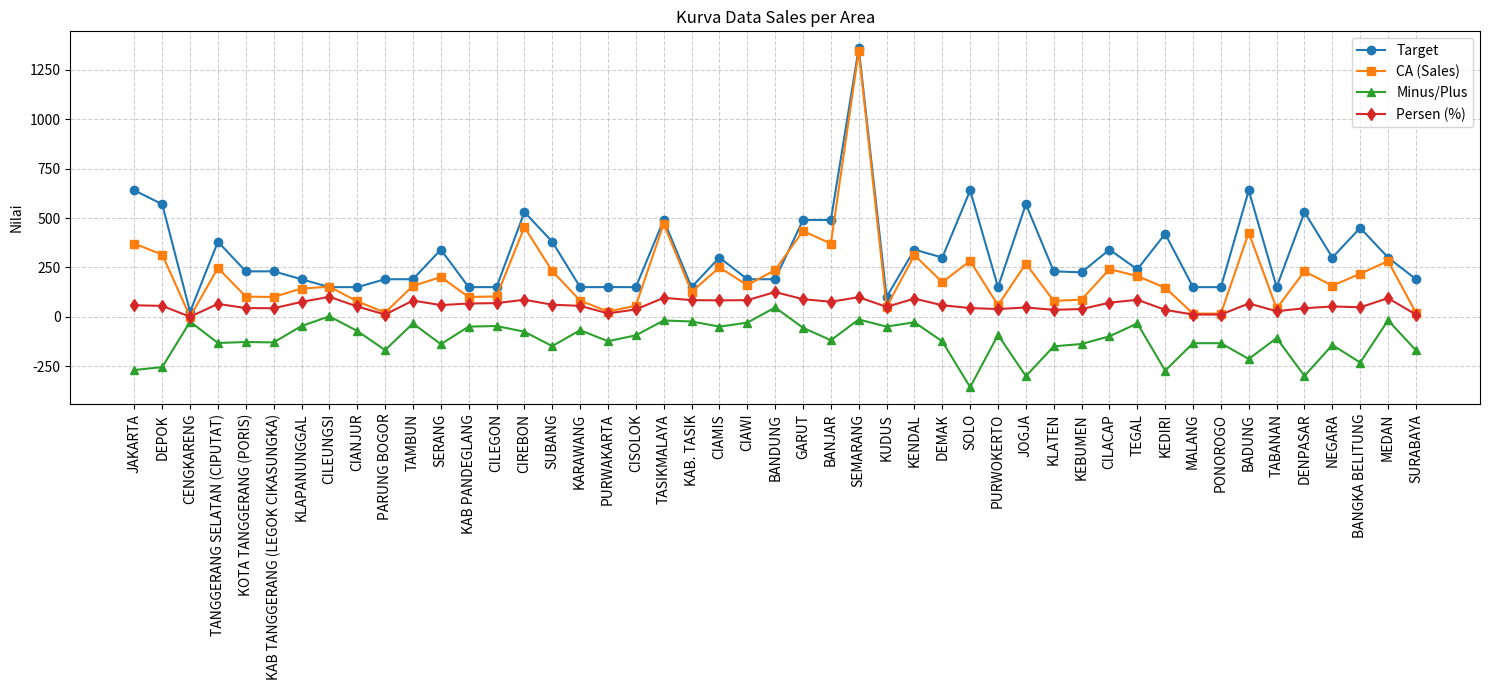

Write the Python code that produced this figure.
import pandas as pd
import matplotlib.pyplot as plt

data = {
    'Area Sales': [
        'JAKARTA','DEPOK','CENGKARENG','TANGGERANG SELATAN (CIPUTAT)','KOTA TANGGERANG (PORIS)',
        'KAB TANGGERANG (LEGOK CIKASUNGKA)','KLAPANUNGGAL','CILEUNGSI','CIANJUR','PARUNG BOGOR',
        'TAMBUN','SERANG','KAB PANDEGLANG','CILEGON','CIREBON','SUBANG','KARAWANG','PURWAKARTA',
        'CISOLOK','TASIKMALAYA','KAB. TASIK','CIAMIS','CIAWI','BANDUNG','GARUT','BANJAR',
        'SEMARANG','KUDUS','KENDAL','DEMAK','SOLO','PURWOKERTO','JOGJA','KLATEN','KEBUMEN',
        'CILACAP','TEGAL','KEDIRI','MALANG','PONOROGO','BADUNG','TABANAN','DENPASAR','NEGARA',
        'BANGKA BELITUNG','MEDAN','SURABAYA'
    ],
    'Target': [
        640,570,25,380,230,230,190,150,150,190,190,340,150,150,530,380,150,150,150,490,
        150,300,190,190,490,490,1360,100,340,300,640,150,570,230,225,340,240,420,150,150,
        640,150,530,300,450,300,190
    ],
    'CA': [
        370,315,0,247,102,100,143,152,78,21,156,201,100,103,454,231,82,26,56,471,
        126,250,160,237,434,371,1346,50,312,175,283,58,269,80,87,241,206,147,16,16,
        426,42,230,157,218,282,20
    ],
    'MinusPlus': [
        -270,-255,-25,-133,-128,-130,-47,2,-72,-169,-34,-139,-50,-47,-76,-149,-68,-124,
        -94,-19,-24,-50,-30,47,-56,-119,-14,-50,-28,-125,-357,-92,-301,-150,-138,-99,
        -34,-273,-134,-134,-214,-108,-300,-143,-232,-18,-170
    ],
    'Persen': [
        58,55,0,65,44,43,75,101,52,11,82,59,67,69,86,61,55,17,37,96,
        84,83,84,125,89,76,99,50,92,58,44,39,47,35,39,71,86,35,11,11,
        67,28,43,52,48,94,11
    ]
}

df = pd.DataFrame(data)

# rumus
total_target = df['Target'].sum()
total_ca = df['CA'].sum()
total_minusplus = df['MinusPlus'].sum()
total_persen = round((total_ca / total_target) * 100, 2)


# plot kurva
plt.figure(figsize=(15,7))

plt.plot(df['Area Sales'], df['Target'], marker='o', label='Target')
plt.plot(df['Area Sales'], df['CA'], marker='s', label='CA (Sales)')
plt.plot(df['Area Sales'], df['MinusPlus'], marker='^', label='Minus/Plus')
plt.plot(df['Area Sales'], df['Persen'], marker='d', label='Persen (%)')

plt.xticks(rotation=90)
plt.ylabel("Nilai")
plt.title("Kurva Data Sales per Area")
plt.legend()
plt.grid(True, linestyle='--', alpha=0.6)
plt.tight_layout()
plt.show()

# terminal
print("=== RINGKASAN TOTAL ===")
print(f"Total Target     : {total_target}")
print(f"Total CA         : {total_ca}")
print(f"Total MinusPlus  : {total_minusplus}")
print(f"Rata-rata Persen : {total_persen}%")